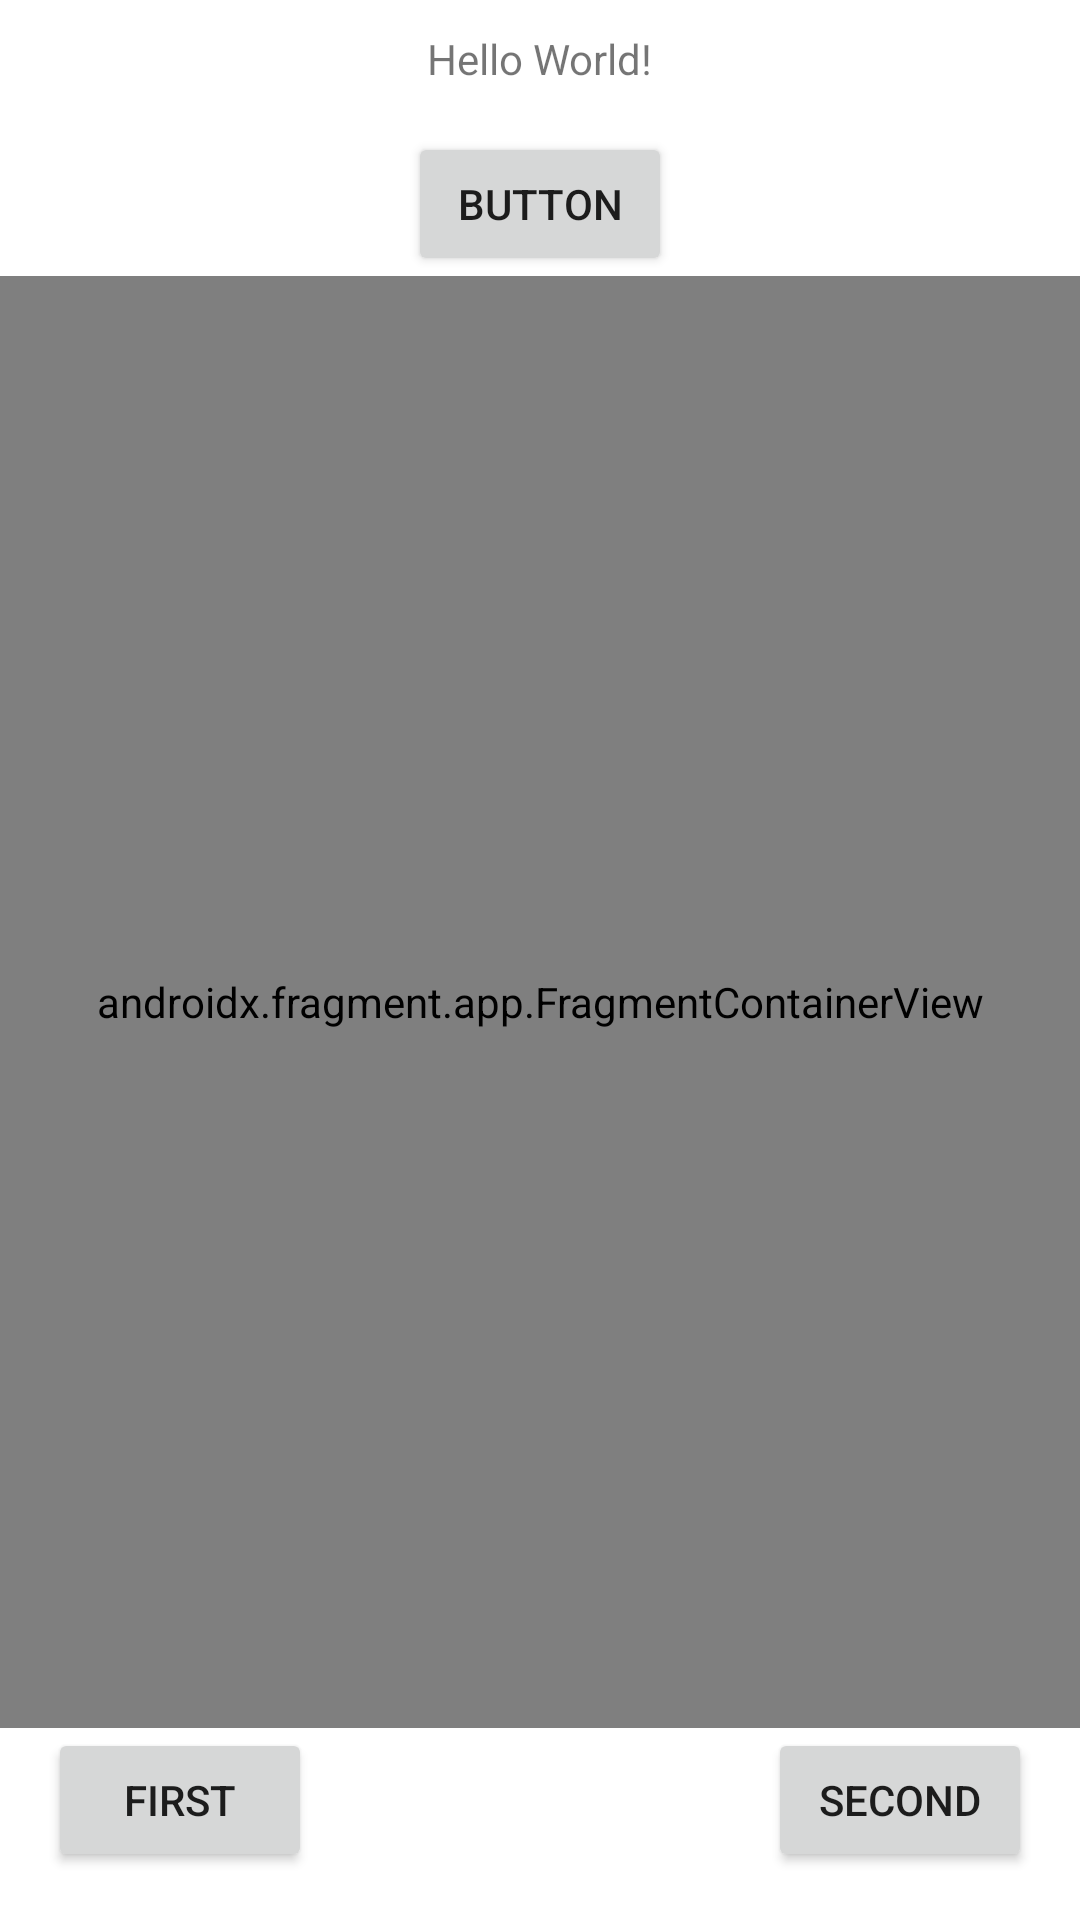

Reconstruct the res/layout file that produces this screen, plus the resources it refers to.
<!-- AndroidManifest.xml: application theme Theme.Piax10feb -->
<!-- res/layout/activity_main.xml -->
<?xml version="1.0" encoding="utf-8"?>
<androidx.constraintlayout.widget.ConstraintLayout xmlns:android="http://schemas.android.com/apk/res/android"
    xmlns:app="http://schemas.android.com/apk/res-auto"
    xmlns:tools="http://schemas.android.com/tools"
    android:layout_width="match_parent"
    android:layout_height="match_parent"
    tools:context=".MainActivity">

    <TextView
        android:id="@+id/fancyTV"
        android:layout_width="wrap_content"
        android:layout_height="wrap_content"
        android:layout_marginTop="10dp"
        android:text="Hello World!"
        app:layout_constraintLeft_toLeftOf="parent"
        app:layout_constraintRight_toRightOf="parent"
        app:layout_constraintTop_toTopOf="parent" />

    <Button
        android:id="@+id/changeTextButton"
        android:layout_width="wrap_content"
        android:layout_height="wrap_content"
        android:layout_marginTop="15dp"
        android:text="Button"
        app:layout_constraintEnd_toEndOf="parent"
        app:layout_constraintStart_toStartOf="parent"
        app:layout_constraintTop_toBottomOf="@+id/fancyTV" />

    <androidx.fragment.app.FragmentContainerView
        android:id="@+id/mainFragCon"
        android:name="se.magictechnology.piax10feb.FirstFragment"
        android:layout_width="0dp"
        android:layout_height="0dp"
        app:layout_constraintBottom_toTopOf="@+id/goFirstButton"
        app:layout_constraintEnd_toEndOf="parent"
        app:layout_constraintStart_toStartOf="parent"
        app:layout_constraintTop_toBottomOf="@+id/changeTextButton" />

    <Button
        android:id="@+id/goFirstButton"
        android:layout_width="wrap_content"
        android:layout_height="wrap_content"
        android:layout_marginStart="16dp"
        android:layout_marginBottom="16dp"
        android:text="First"
        app:layout_constraintBottom_toBottomOf="parent"
        app:layout_constraintStart_toStartOf="parent" />

    <Button
        android:id="@+id/goSecondButton"
        android:layout_width="wrap_content"
        android:layout_height="wrap_content"
        android:layout_marginEnd="16dp"
        android:layout_marginBottom="16dp"
        android:text="Second"
        app:layout_constraintBottom_toBottomOf="parent"
        app:layout_constraintEnd_toEndOf="parent" />

</androidx.constraintlayout.widget.ConstraintLayout>
<!-- resources referenced by this layout -->
<resources>
  <style name="Theme.Piax10feb" parent="Theme.MaterialComponents.DayNight.DarkActionBar">
          
          <item name="colorPrimary">@color/purple_500</item>
          <item name="colorPrimaryVariant">@color/purple_700</item>
          <item name="colorOnPrimary">@color/white</item>
          
          <item name="colorSecondary">@color/teal_200</item>
          <item name="colorSecondaryVariant">@color/teal_700</item>
          <item name="colorOnSecondary">@color/black</item>
          
          <item name="android:statusBarColor" tools:targetApi="l">?attr/colorPrimaryVariant</item>
          
      </style>
  <!-- not gathered from this repository: default colours our renderer supplied (Android Studio template values) -->
  <color name="purple_500">#FF6200EE</color>
  <color name="purple_700">#FF3700B3</color>
  <color name="teal_200">#FF03DAC5</color>
  <color name="teal_700">#FF018786</color>
  <color name="black">#FF000000</color>
  <color name="white">#FFFFFFFF</color>
</resources>
